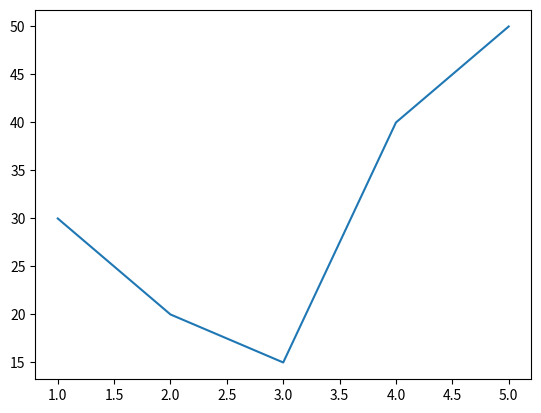

The script that saved this image:
import matplotlib.pyplot as plt

x = [1,2,3,4,5]
y = [30,20,15,40,50]

plt.plot(x,y)
plt.show()
